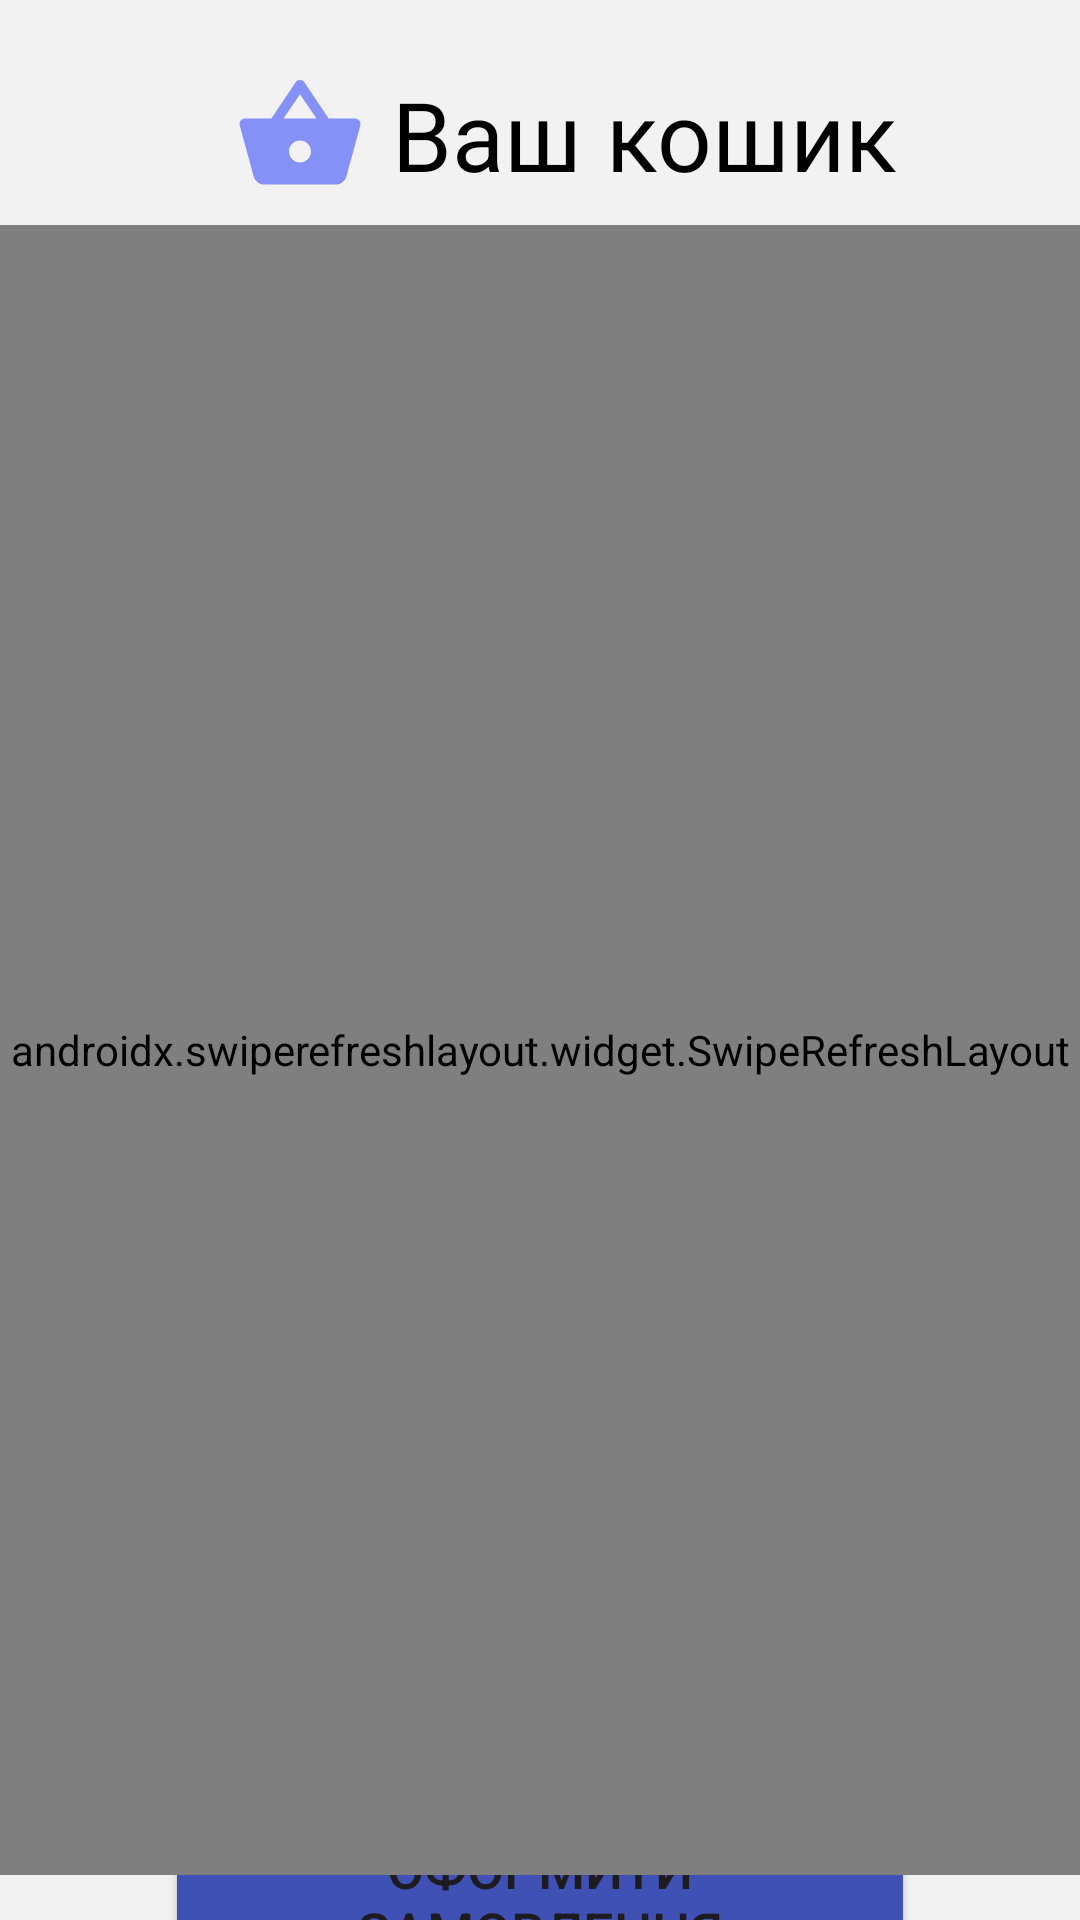

Reconstruct the res/layout file that produces this screen, plus the resources it refers to.
<!-- AndroidManifest.xml: application theme Theme.FelicitaShop -->
<!-- res/layout/fragment_basket.xml -->
<?xml version="1.0" encoding="utf-8"?>
<LinearLayout
        android:orientation="vertical"
        xmlns:android="http://schemas.android.com/apk/res/android"
        xmlns:tools="http://schemas.android.com/tools"
        android:layout_width="match_parent"
        android:layout_height="match_parent"
        android:gravity="center|top"
        android:background="#F2F2F2"
        tools:context=".MainActivities.BasketFragment" xmlns:app="http://schemas.android.com/apk/res-auto">
    
    <FrameLayout
        android:layout_width="match_parent"
        android:layout_height="60dp"
        android:layout_marginTop="15dp">
        <ImageView
            android:layout_marginEnd="80dp"
            android:padding="8dp"
            android:layout_width="60dp"
            android:layout_height="60dp"
            android:layout_gravity="center"
            android:src="@drawable/nav_basket" />
        <TextView
            android:layout_width="wrap_content"
            android:layout_height="wrap_content"
            android:textColor="@color/black"
            android:layout_gravity="center"
            android:textSize="32sp"
            android:layout_marginStart="35dp"
            android:text="Ваш кошик"
            />
    </FrameLayout>
    <androidx.swiperefreshlayout.widget.SwipeRefreshLayout
            android:layout_width="match_parent"
            android:id="@+id/swipeRefreshLayout"
            android:layout_height="550dp">
        <ScrollView
                android:layout_width="match_parent"
                android:layout_marginTop="25dp"
                android:layout_height="550dp"
                android:fillViewport="true">
            <androidx.recyclerview.widget.RecyclerView
                    android:layout_width="match_parent"
                    android:layout_height="wrap_content"
                    android:id="@+id/basket_review">
            </androidx.recyclerview.widget.RecyclerView>
        </ScrollView>
    </androidx.swiperefreshlayout.widget.SwipeRefreshLayout>

    <FrameLayout android:layout_width="match_parent"
                 android:layout_height="match_parent">
        <Button
                android:layout_width="250dp"
                android:layout_height="55dp"
                android:id="@+id/basket_order_button"
                android:textSize="18sp"
                android:layout_marginTop="-5dp"
                android:layout_gravity="center"
                android:backgroundTint="#3F51B5"
                android:text="Оформити замовлення"
                app:cornerRadius = "20dp"
        />
    </FrameLayout>
</LinearLayout>
<!-- resources referenced by this layout -->
<resources>
  <color name="black">#FF000000</color>
  <!-- drawable nav_basket (drawable) -->
  <vector android:height="24dp" android:tint="#8591F6"
      android:viewportHeight="24" android:viewportWidth="24"
      android:width="24dp" xmlns:android="http://schemas.android.com/apk/res/android">
      <path android:fillColor="@android:color/white" android:pathData="M17.21,9l-4.38,-6.56c-0.19,-0.28 -0.51,-0.42 -0.83,-0.42 -0.32,0 -0.64,0.14 -0.83,0.43L6.79,9L2,9c-0.55,0 -1,0.45 -1,1 0,0.09 0.01,0.18 0.04,0.27l2.54,9.27c0.23,0.84 1,1.46 1.92,1.46h13c0.92,0 1.69,-0.62 1.93,-1.46l2.54,-9.27L23,10c0,-0.55 -0.45,-1 -1,-1h-4.79zM9,9l3,-4.4L15,9L9,9zM12,17c-1.1,0 -2,-0.9 -2,-2s0.9,-2 2,-2 2,0.9 2,2 -0.9,2 -2,2z"/>
  </vector>
  <style name="Theme.FelicitaShop" parent="Base.Theme.FelicitaShop" />
  <style name="Base.Theme.FelicitaShop" parent="Theme.Material3.DayNight.NoActionBar">
          <item name="windowActionBar">false</item>
          <item name="windowNoTitle">true</item>
          <item name="android:windowFullscreen">true</item>
          
          <item name="colorPrimary">@color/purple</item>
          <item name="colorPrimaryVariant">@color/purple</item>
          <item name="colorOnPrimary">@color/white</item>
  
          
      </style>
  <color name="purple">#8692f7</color>
  <color name="white">#FFFFFFFF</color>
</resources>
